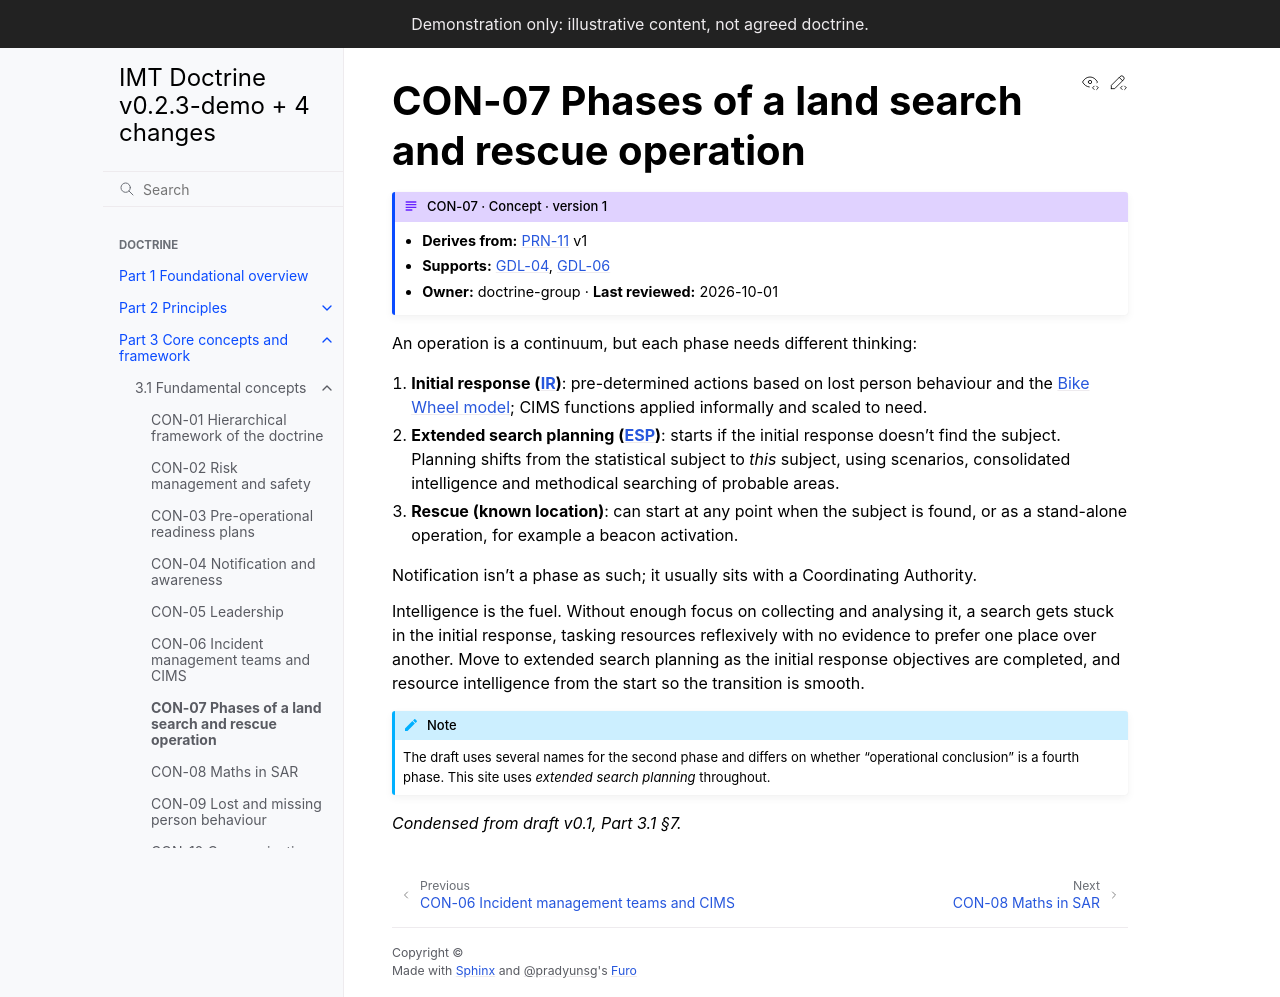

repository: schmidtnz/imt-doctrine · page: pr-preview/pr-31/part-3/3-1-concepts/con-07-phases.html · generator: sphinx

---
id: CON-07
type: concept
title: Phases of a land search and rescue operation
version: 1
derives_from:
  PRN-11: 1
owner: doctrine-group
last_reviewed: 2026-10-01
---

# CON-07 Phases of a land search and rescue operation

An operation is a continuum, but each phase needs different thinking:

1. **Initial response ({term}`IR`)**: pre-determined actions based on lost person behaviour and the {doc}`Bike Wheel model <con-14-bike-wheel>`; CIMS functions applied informally and scaled to need.
2. **Extended search planning ({term}`ESP`)**: starts if the initial response doesn't find the subject. Planning shifts from the statistical subject to *this* subject, using scenarios, consolidated intelligence and methodical searching of probable areas.
3. **Rescue (known location)**: can start at any point when the subject is found, or as a stand-alone operation, for example a beacon activation.

Notification isn't a phase as such; it usually sits with a Coordinating Authority.

Intelligence is the fuel. Without enough focus on collecting and analysing it, a search gets stuck in the initial response, tasking resources reflexively with no evidence to prefer one place over another. Move to extended search planning as the initial response objectives are completed, and resource intelligence from the start so the transition is smooth.

:::{note}
The draft uses several names for the second phase and differs on whether "operational conclusion" is a fourth phase. This site uses *extended search planning* throughout.
:::

*Condensed from draft v0.1, Part 3.1 §7.*
